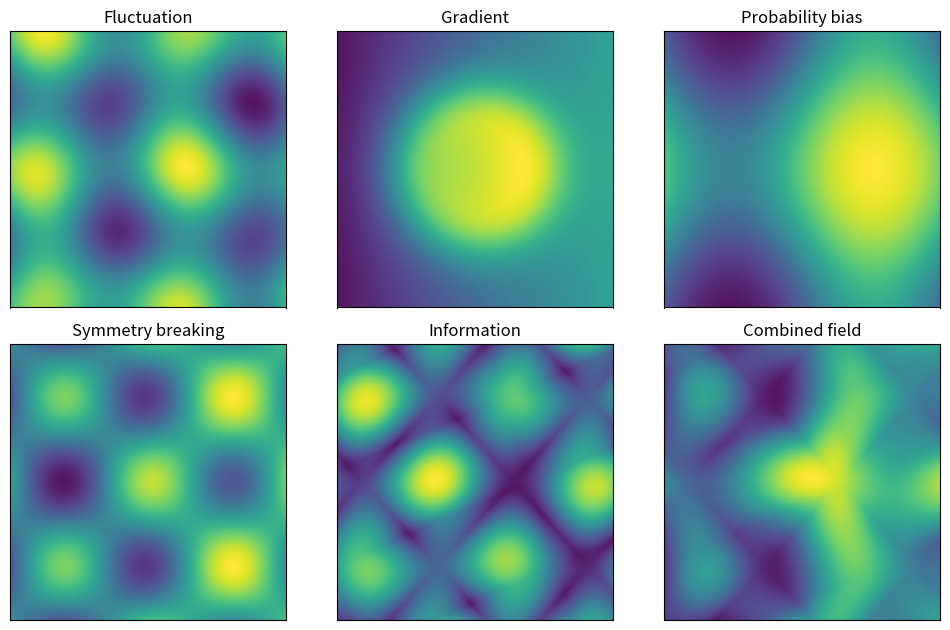

Source code (Python):
"""
pydroid_five_layer_emergence.py
--------------------------------
Pydroid-friendly conceptual emergence simulation.

What it shows:
- 5 conceptual layers:
    1) fluctuation
    2) gradient
    3) probability bias
    4) symmetry breaking
    5) information
- plus one combined panel with a vector flow

Made for lighter environments like Pydroid 3.
No Blender needed.

Run:
    python pydroid_five_layer_emergence.py

Recommended install in Pydroid:
    pip install numpy matplotlib
"""

import numpy as np
import matplotlib.pyplot as plt
from matplotlib.animation import FuncAnimation

FPS = 10
DURATION = 12
FRAMES = FPS * DURATION
N = 90
EXTENT = 3.0

x = np.linspace(-EXTENT, EXTENT, N)
y = np.linspace(-EXTENT, EXTENT, N)
X, Y = np.meshgrid(x, y)
R = np.sqrt(X**2 + Y**2) + 1e-9
TH = np.arctan2(Y, X)

def fluct(t):
    return (
        0.55 * np.sin(2.0 * X - 1.1 * t)
        + 0.45 * np.cos(2.1 * Y + 0.8 * t)
        + 0.20 * np.sin(1.4 * (X + Y) + 1.2 * t)
    )

def grad(t):
    base = np.exp(-0.35 * (X**2 + Y**2))
    ring = 0.4 * np.exp(-1.8 * (R - 1.3 - 0.08 * np.sin(0.7 * t))**2)
    slope = 0.15 * (np.cos(0.5 * t) * X + 0.6 * np.sin(0.4 * t) * Y)
    return base + ring + slope

def prob(t):
    raw = 0.8 * np.sin(1.0 * X - 0.7 * t) + 0.6 * np.cos(0.9 * Y + 0.6 * t)
    return 1 / (1 + np.exp(-raw))

def symm(t):
    return np.cos(1.7 * X) * np.cos(1.7 * Y) + 0.3 * np.tanh(0.9 * X + 0.4 * np.sin(t))

def info(t):
    a = np.sin(1.9 * X + 0.5 * t)
    b = np.cos(1.7 * Y - 0.6 * t)
    c = np.sin(1.3 * (X - Y) + 0.4 * t)
    return np.abs(a - b) + 0.4 * np.abs(b - c)

def norm(z):
    z = z - np.mean(z)
    return z / (np.std(z) + 1e-9)

def total(t):
    return (
        0.85 * norm(fluct(t))
        + 0.75 * norm(grad(t))
        + 0.65 * norm(prob(t))
        + 0.80 * norm(symm(t))
        + 0.70 * norm(info(t))
    )

def vec(t):
    z = total(t)
    gy, gx = np.gradient(z)
    s = symm(t)
    u = 0.65 * gx - 0.30 * gy + 0.10 * np.sin(s)
    v = 0.65 * gy + 0.30 * gx + 0.10 * np.cos(s)
    return u, v

fig, axs = plt.subplots(2, 3, figsize=(10, 6.4))
axs = axs.ravel()

titles = [
    "Fluctuation",
    "Gradient",
    "Probability bias",
    "Symmetry breaking",
    "Information",
    "Combined field",
]

funcs = [fluct, grad, prob, symm, info, total]
ims = []

for i, ax in enumerate(axs):
    arr = funcs[i](0.0)
    im = ax.imshow(
        arr,
        origin="lower",
        extent=(-EXTENT, EXTENT, -EXTENT, EXTENT),
        interpolation="bilinear",
        alpha=0.92,
    )
    ax.set_title(titles[i])
    ax.set_xticks([])
    ax.set_yticks([])
    ims.append(im)

stream = None

def remove_stream(sp):
    if sp is None:
        return
    try:
        sp.lines.remove()
    except Exception:
        pass
    try:
        for p in sp.arrows.patches:
            p.remove()
    except Exception:
        pass

def update(frame):
    global stream
    t = frame / FPS

    for i in range(6):
        arr = funcs[i](t)
        ims[i].set_data(arr)
        lo, hi = np.percentile(arr, 5), np.percentile(arr, 95)
        ims[i].set_clim(lo, hi if hi > lo else lo + 1e-9)

    remove_stream(stream)
    u, v = vec(t)
    speed = np.sqrt(u * u + v * v)
    stream = axs[5].streamplot(
        x, y, u, v,
        density=1.0,
        linewidth=0.35 + 0.8 * speed / (np.max(speed) + 1e-9),
        arrowsize=0.7
    )

    fig.suptitle(f"Five-layer emergence model   t = {t:4.1f}s")
    return ims

ani = FuncAnimation(fig, update, frames=FRAMES, interval=1000 / FPS, blit=False)

plt.tight_layout()
plt.show()
